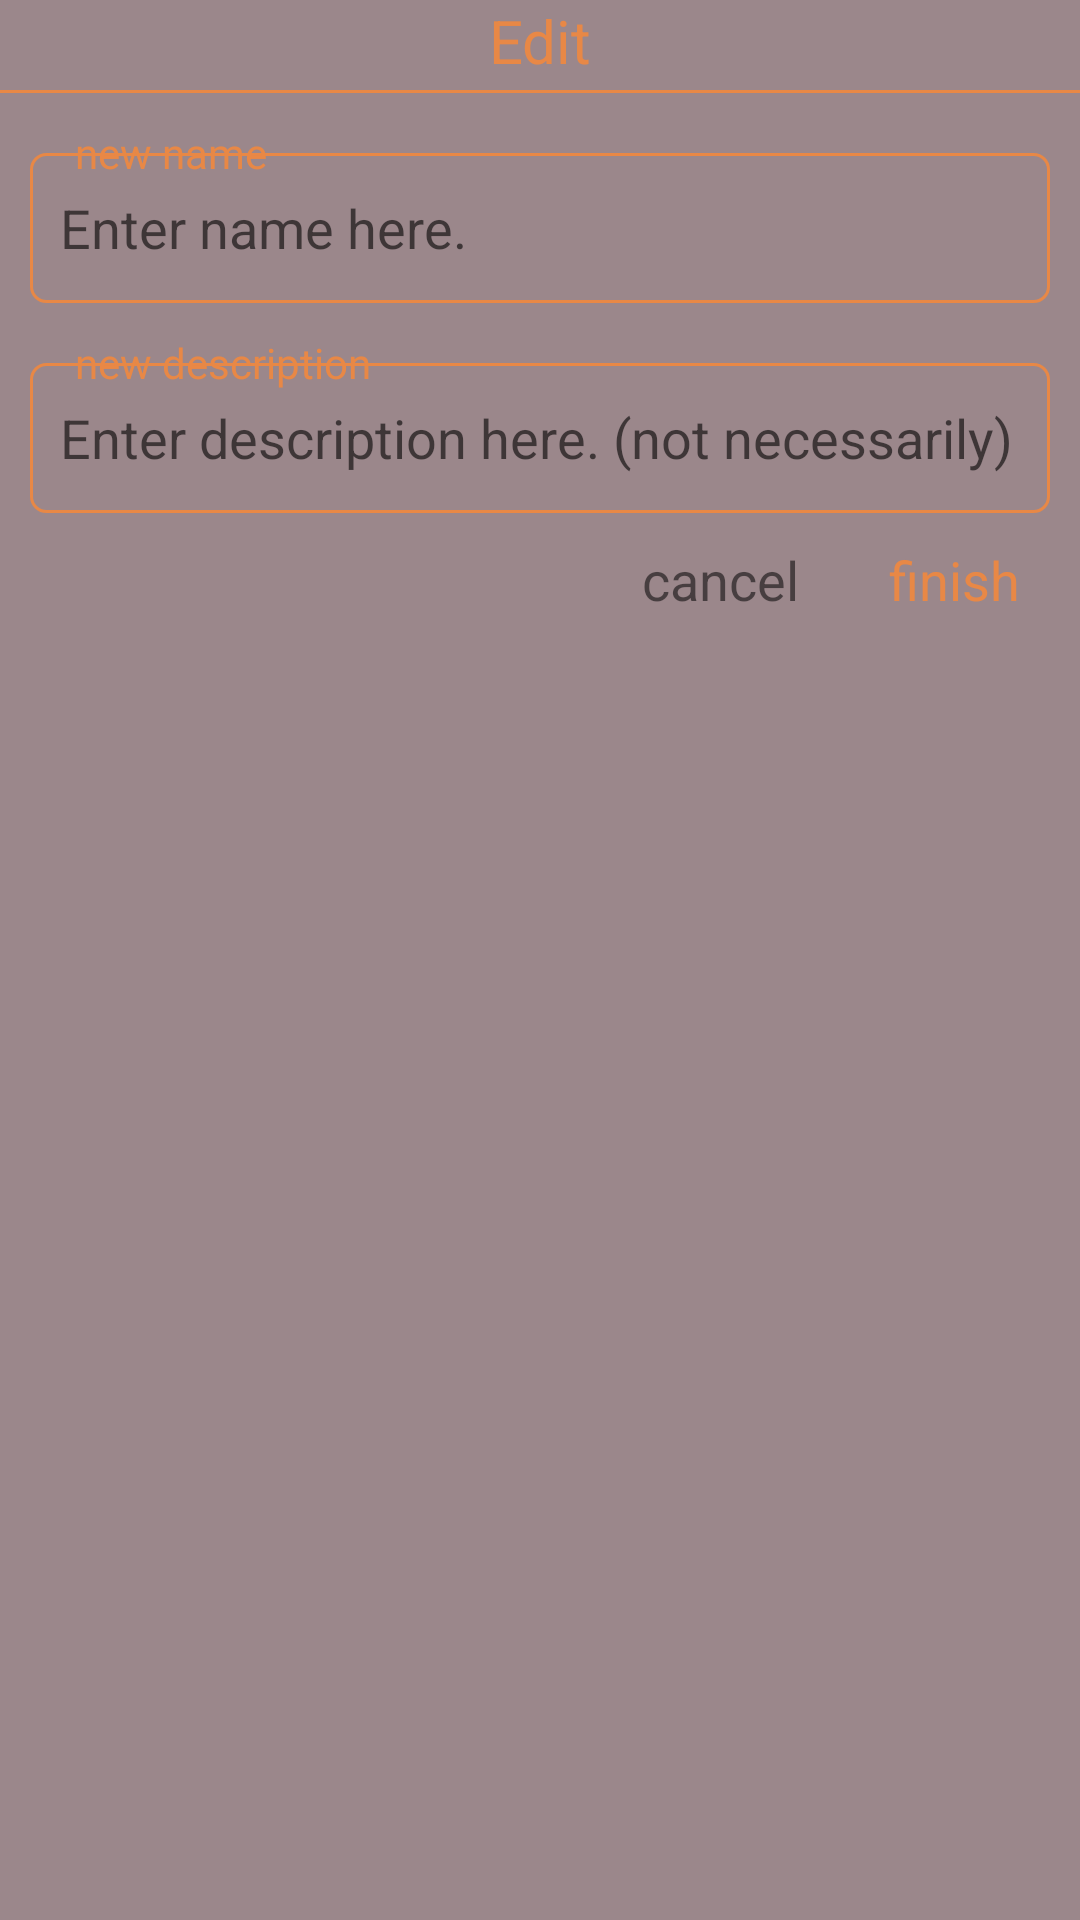

Produce the Android XML layout that renders to this screen, including the resource entries it uses.
<!-- AndroidManifest.xml: application theme Theme.ColorHunter -->
<!-- res/layout/dialog_fragment_edit_color.xml -->
<?xml version="1.0" encoding="utf-8"?>
<androidx.constraintlayout.widget.ConstraintLayout xmlns:android="http://schemas.android.com/apk/res/android"
    android:id="@+id/edit_fragment_parent"
    android:layout_width="match_parent"
    android:layout_height="wrap_content"
    android:background="@color/main_background"
    xmlns:app="http://schemas.android.com/apk/res-auto">

    <TextView
        android:id="@+id/delete_fragment_label"
        android:layout_width="wrap_content"
        android:layout_height="30sp"
        android:text="@string/menu_edit"
        android:textColor="@color/light_orange"
        android:textSize="20sp"
        app:layout_constraintEnd_toEndOf="parent"
        app:layout_constraintStart_toStartOf="parent"
        app:layout_constraintTop_toTopOf="@id/edit_fragment_parent" />

    <View
        android:id="@+id/edit_fragment_line"
        android:layout_width="match_parent"
        android:layout_height="1sp"
        android:background="@color/light_orange"
        app:layout_constraintTop_toBottomOf="@id/delete_fragment_label"/>

    <EditText
        android:id="@+id/enter_new_name"
        android:layout_width="match_parent"
        android:layout_height="wrap_content"
        android:minHeight="50sp"
        android:layout_marginTop="20sp"
        android:layout_marginHorizontal="10sp"
        android:background="@drawable/form_button_rectangle_stroke"
        android:gravity="center_vertical"
        android:paddingVertical="10sp"
        android:paddingHorizontal="10sp"
        android:hint="@string/enter_name_hint"
        android:textAlignment="gravity"
        android:textColor="@color/text_color_1"
        android:textSize="18sp"
        app:layout_constraintStart_toStartOf="parent"
        app:layout_constraintTop_toBottomOf="@id/edit_fragment_line" />

    <TextView
        android:layout_width="wrap_content"
        android:layout_height="20sp"
        android:layout_marginStart="10sp"
        android:layout_marginTop="-10sp"
        android:background="@drawable/form_round_button"
        android:backgroundTint="@color/main_background"
        android:text="@string/tag_new_name"
        android:textColor="@color/light_orange"
        android:paddingHorizontal="5sp"
        app:layout_constraintTop_toTopOf="@+id/enter_new_name"
        app:layout_constraintStart_toStartOf="@id/enter_new_name" />

    <EditText
        android:id="@+id/enter_new_description"
        android:layout_width="match_parent"
        android:layout_height="wrap_content"
        android:minHeight="50sp"
        android:layout_marginTop="20sp"
        android:layout_marginHorizontal="10sp"
        android:background="@drawable/form_button_rectangle_stroke"
        android:gravity="center_vertical"
        android:paddingVertical="10sp"
        android:paddingHorizontal="10sp"
        android:hint="@string/enter_description_hint"
        android:textAlignment="gravity"
        android:textColor="@color/text_color_1"
        android:textSize="18sp"
        app:layout_constraintStart_toStartOf="parent"
        app:layout_constraintTop_toBottomOf="@id/enter_new_name" />

    <TextView
        android:layout_width="wrap_content"
        android:layout_height="20sp"
        android:layout_marginStart="10sp"
        android:layout_marginTop="-10sp"
        android:background="@drawable/form_round_button"
        android:backgroundTint="@color/main_background"
        android:text="@string/tag_new_description"
        android:textColor="@color/light_orange"
        android:paddingHorizontal="5sp"
        app:layout_constraintTop_toTopOf="@+id/enter_new_description"
        app:layout_constraintStart_toStartOf="@id/enter_new_description" />

    <TextView
        android:id="@+id/edit_fragment_positive_button"
        android:layout_width="wrap_content"
        android:layout_marginEnd="20sp"
        android:layout_height="30sp"
        android:layout_marginVertical="10sp"
        android:text="@string/fragment_finish_btn"
        android:textColor="@color/light_orange"
        android:textSize="18sp"
        app:layout_constraintEnd_toEndOf="@id/edit_fragment_parent"
        app:layout_constraintTop_toBottomOf="@id/enter_new_description"/>

    <TextView
        android:id="@+id/edit_fragment_negative_button"
        android:layout_width="wrap_content"
        android:layout_height="30sp"
        android:layout_marginEnd="30sp"
        android:layout_marginVertical="10sp"
        android:text="@string/fragment_cancel_btn"
        android:textSize="18sp"
        app:layout_constraintEnd_toStartOf="@id/edit_fragment_positive_button"
        app:layout_constraintTop_toBottomOf="@id/enter_new_description"/>

</androidx.constraintlayout.widget.ConstraintLayout>
<!-- resources referenced by this layout -->
<resources>
  <color name="light_orange">#E88846</color>
  <color name="main_background">#9B878B</color>
  <color name="text_color_1">#DED9D4</color>
  <!-- drawable form_button_rectangle_stroke (drawable) -->
  <?xml version="1.0" encoding="utf-8"?>
  <layer-list xmlns:android="http://schemas.android.com/apk/res/android">
  
      <item>
          <shape android:shape="rectangle">
              <size android:width="50sp"
                  android:height="35sp"/>
  
              <stroke
                  android:width="1sp"
                  android:color="@color/light_orange"/>
  
              <corners android:radius="5sp"/>
          </shape>
      </item>
  
  </layer-list>
  <string name="enter_description_hint">Enter description here. (not necessarily)</string>
  <string name="enter_name_hint">Enter name here.</string>
  <string name="fragment_cancel_btn">cancel</string>
  <string name="fragment_finish_btn">finish</string>
  
      //hints
  <string name="menu_edit">Edit</string>
  
      //Toast mess
  <string name="tag_new_description">new description</string>
  
      //menu titles
  <string name="tag_new_name">new name</string>
  <style name="Theme.ColorHunter" parent="Theme.AppCompat.DayNight.NoActionBar">
          
          <item name="colorPrimary">@color/purple_500</item>
          <item name="colorPrimaryVariant">@color/black</item>
          <item name="colorOnPrimary">@color/white</item>
          
          <item name="colorSecondary">@color/teal_200</item>
          <item name="colorSecondaryVariant">@color/teal_700</item>
          <item name="colorOnSecondary">@color/black</item>
          
          <item name="android:statusBarColor" tools:targetApi="l">?attr/colorPrimaryVariant</item>
          
      </style>
  <color name="purple_500">#FF6200EE</color>
  <color name="black">#FF000000</color>
  <color name="white">#FFFFFFFF</color>
  <color name="teal_200">#FF03DAC5</color>
  <color name="teal_700">#FF018786</color>
</resources>
